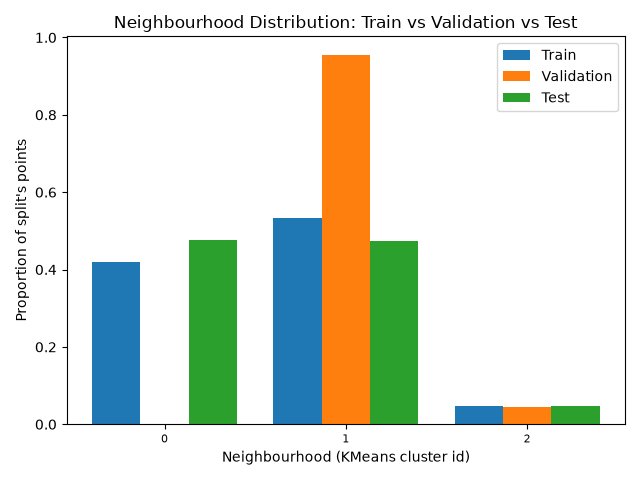

Data behind this chart, as committed beside it:
, train, validation, test
0, 0.4193, 0.0, 0.4775
1, 0.5344, 0.9553, 0.4743
2, 0.04634, 0.04475, 0.04825
